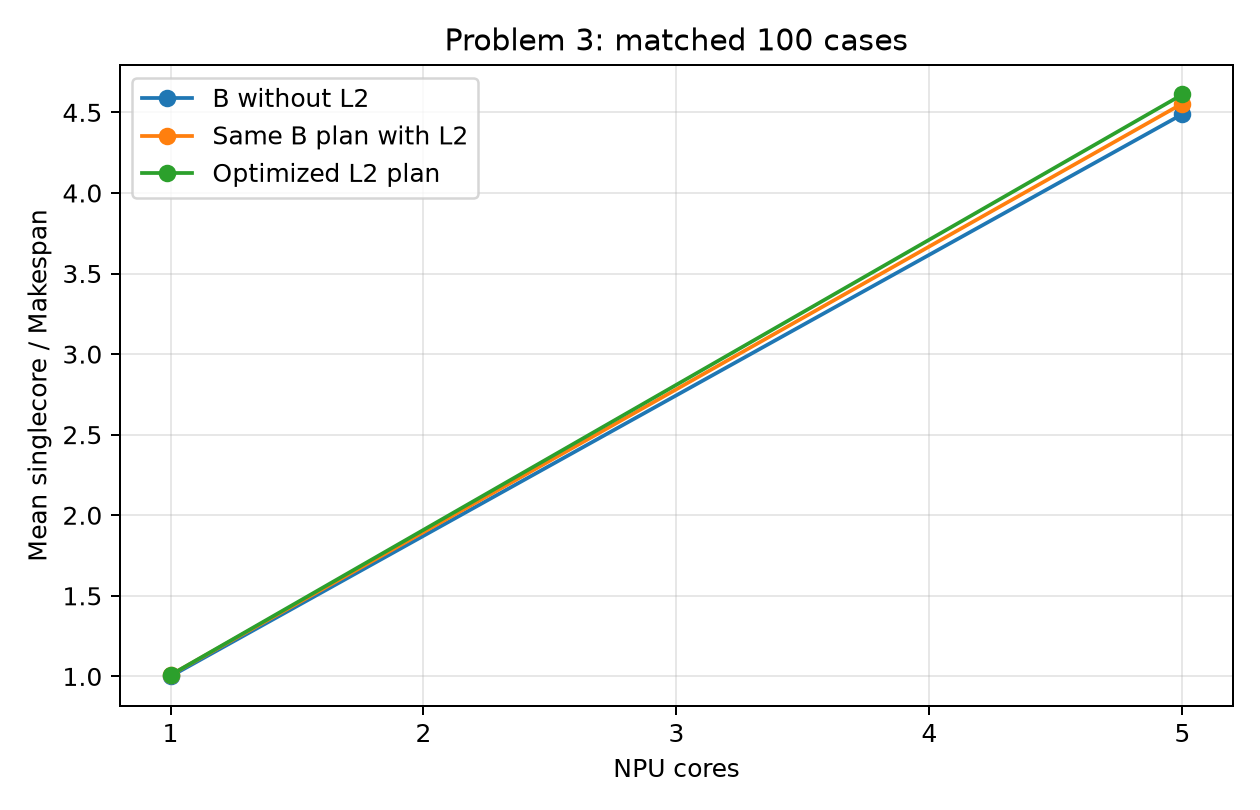

Data behind this chart, as committed beside it:
cores, count, no_l2, paired_l2, optimized_l2
1, 100, 1.0, 1.009, 1.009
5, 100, 4.489, 4.555, 4.611
